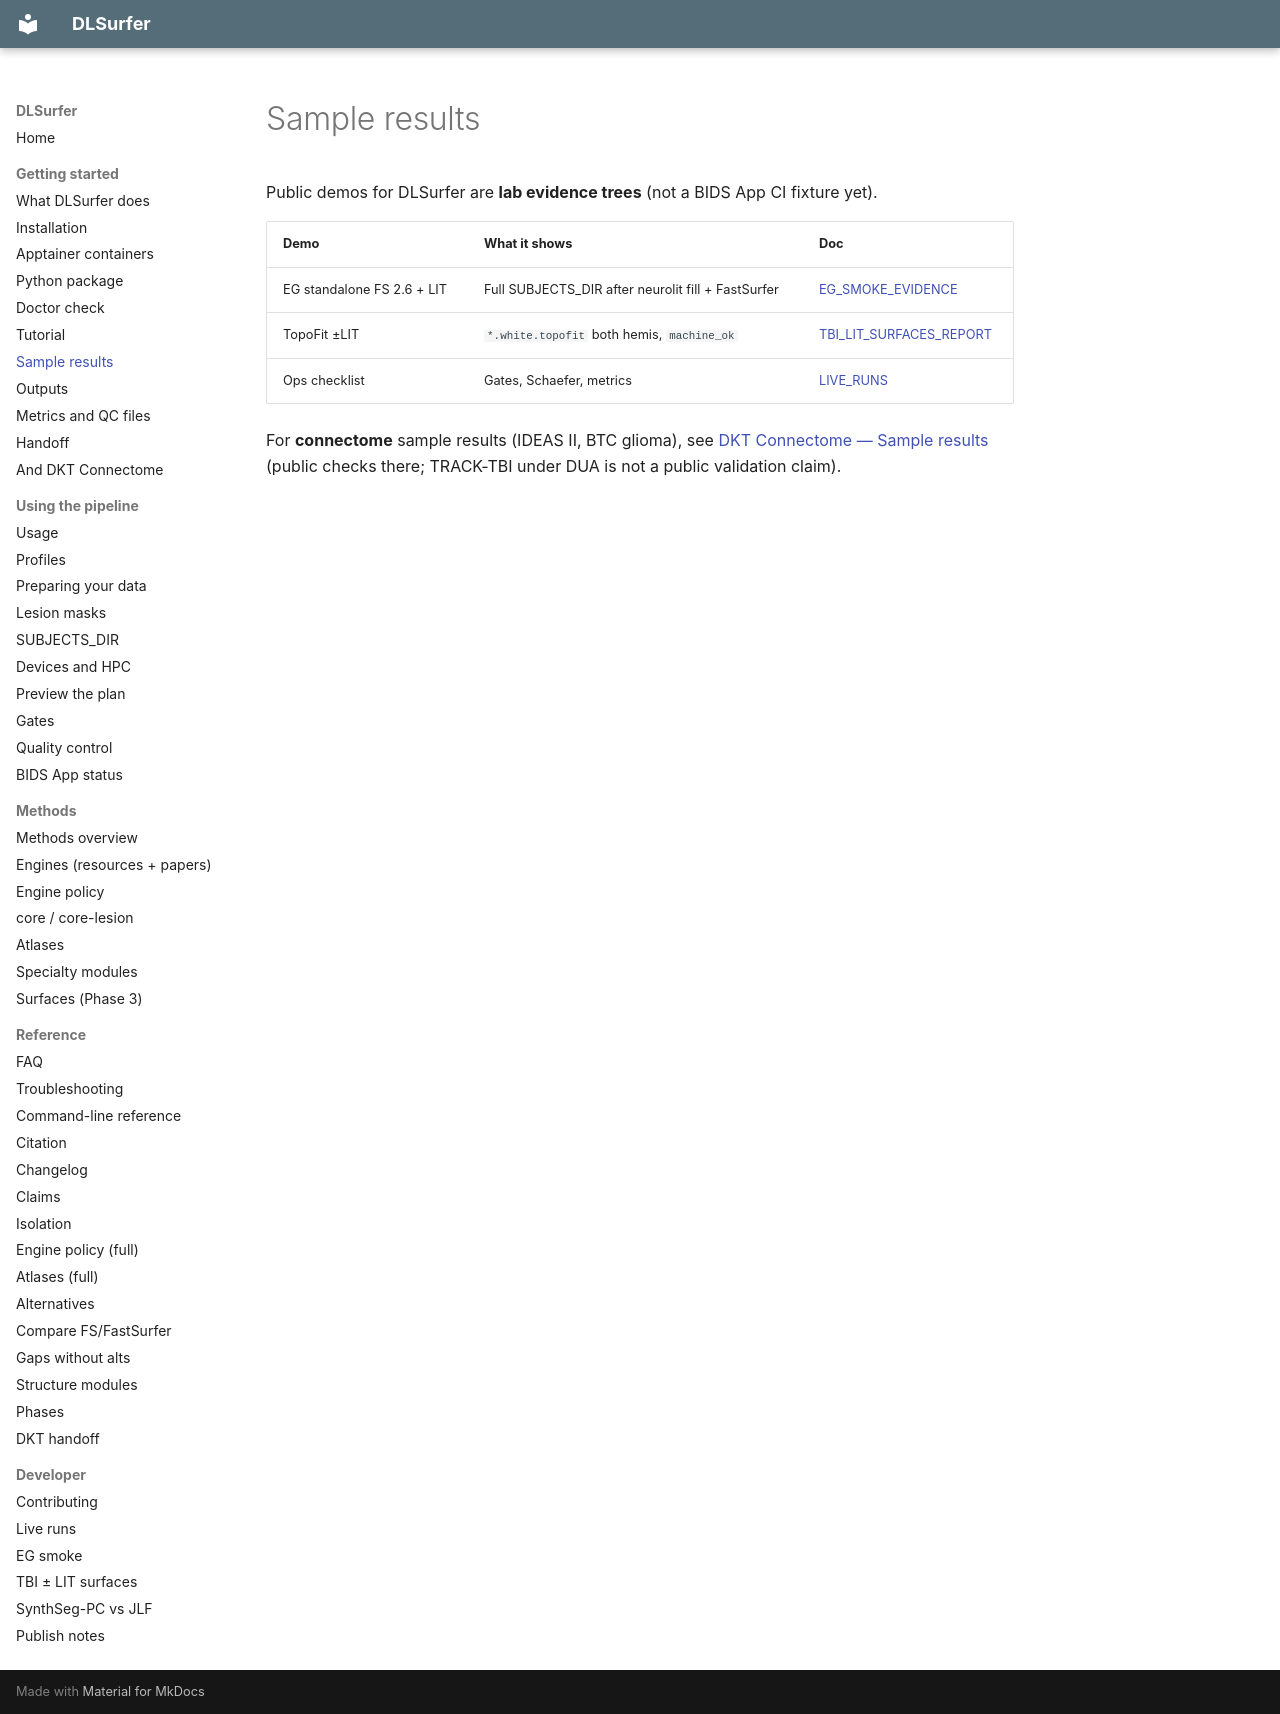

repository: phindagijimana/dlsurfer · page: getting_started/sample_results/index.html · generator: mkdocs

# Sample results

Public demos for DLSurfer are **lab evidence trees** (not a BIDS App CI fixture yet).

| Demo | What it shows | Doc |
|------|----------------|-----|
| EG standalone FS 2.6 + LIT | Full SUBJECTS_DIR after neurolit fill + FastSurfer | [EG_SMOKE_EVIDENCE](../lab/EG_SMOKE_EVIDENCE.md) |
| TopoFit ±LIT | `*.white.topofit` both hemis, `machine_ok` | [TBI_LIT_SURFACES_REPORT](../lab/TBI_LIT_SURFACES_REPORT.md) |
| Ops checklist | Gates, Schaefer, metrics | [LIVE_RUNS](../lab/LIVE_RUNS.md) |

For **connectome** sample results (IDEAS II, BTC glioma), see [DKT Connectome — Sample results](https://dkt-connectome.readthedocs.io/) (public checks there; TRACK-TBI under DUA is not a public validation claim).
